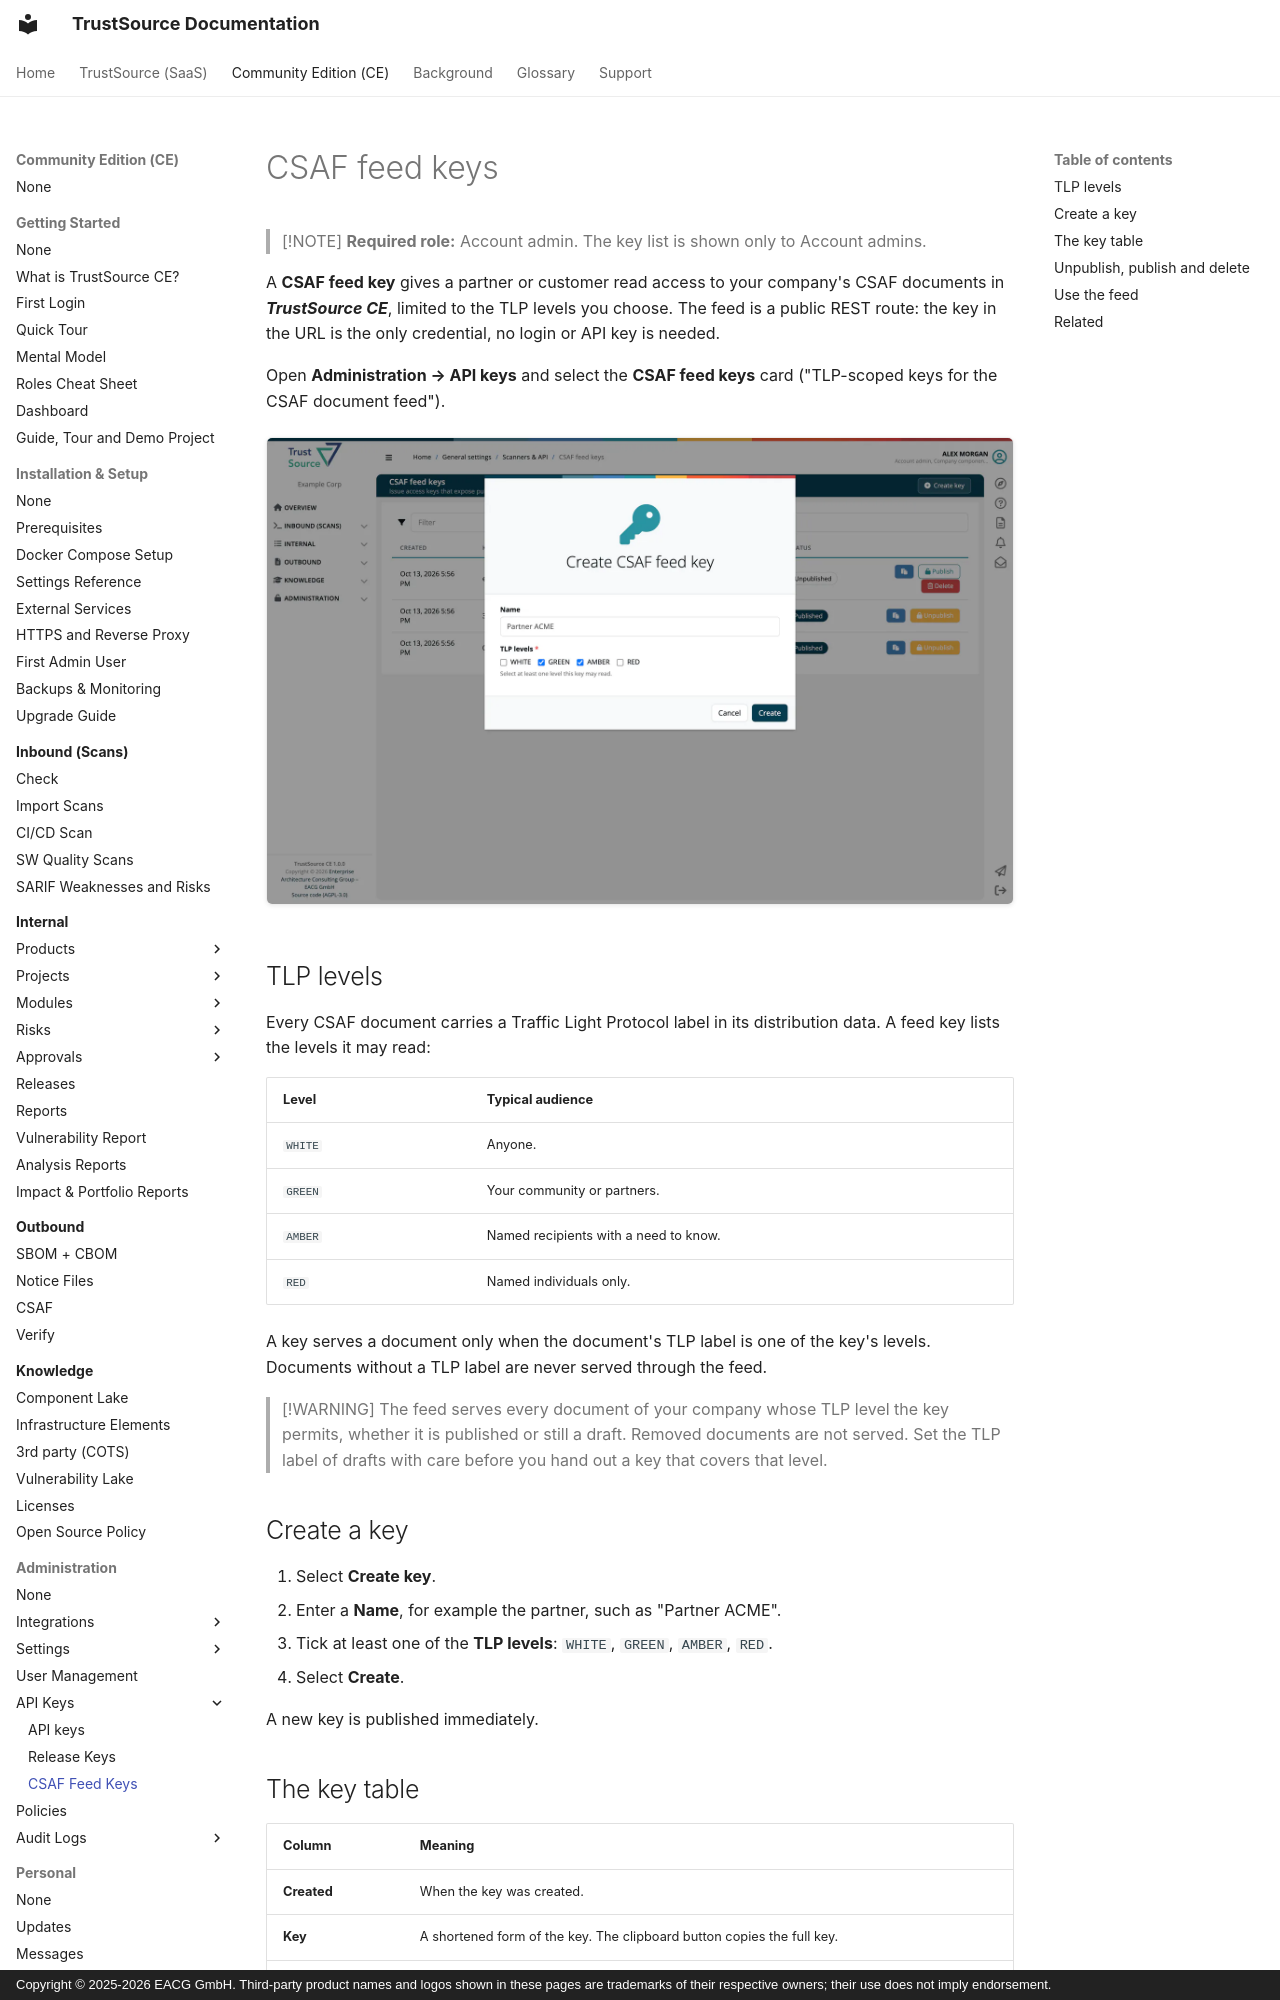

repository: TrustSource/ts-docs · page: ce/06-administration/04c-csaf-feed-keys/index.html · generator: mkdocs · copyright: Copyright © 2025-2026 EACG GmbH. Third-party product names and logos shown in these pages are trademarks of their respective owners; their use does not imply endorsement.

# CSAF feed keys

> [!NOTE]
> **Required role:** Account admin. The key list is shown only to Account admins.

A **CSAF feed key** gives a partner or customer read access to your company's CSAF documents in ***TrustSource CE***, limited to the TLP levels you choose. The feed is a public REST route: the key in the URL is the only credential, no login or API key is needed.

Open **Administration → API keys** and select the **CSAF feed keys** card ("TLP-scoped keys for the CSAF document feed").

![The Create CSAF feed key dialog with a Name and the TLP levels WHITE, GREEN, AMBER and RED, open over the CSAF feed keys table.](../../assets/images/ce/06-administration/04c-csaf-feed-keys-1.webp)

## TLP levels

Every CSAF document carries a Traffic Light Protocol label in its distribution data. A feed key lists the levels it may read:

| Level | Typical audience |
|---|---|
| `WHITE` | Anyone. |
| `GREEN` | Your community or partners. |
| `AMBER` | Named recipients with a need to know. |
| `RED` | Named individuals only. |

A key serves a document only when the document's TLP label is one of the key's levels. Documents without a TLP label are never served through the feed.

> [!WARNING]
> The feed serves every document of your company whose TLP level the key permits, whether it is published or still a draft. Removed documents are not served. Set the TLP label of drafts with care before you hand out a key that covers that level.

## Create a key

1. Select **Create key**.
2. Enter a **Name**, for example the partner, such as "Partner ACME".
3. Tick at least one of the **TLP levels**: `WHITE`, `GREEN`, `AMBER`, `RED`.
4. Select **Create**.

A new key is published immediately.

## The key table

| Column | Meaning |
|---|---|
| **Created** | When the key was created. |
| **Key** | A shortened form of the key. The clipboard button copies the full key. |
| **Name** | The name you gave the key. |
| **TLP levels** | The levels the key may read. |
| **Operations** | What the key may do. Always **View**: the feed is read-only. |
| **Requests** | How often the key was used. |
| **Status** | **Published** or **Unpublished**. |

Use **Filter** to search by name, key or TLP level.
